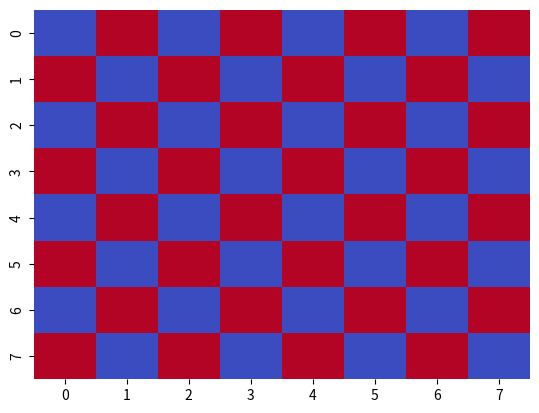

Generate this figure with matplotlib:
import seaborn as sns
import matplotlib.pyplot as plt

def generate_checkerboard_data():
    return [[(i + j) % 2 for j in range(8)] for i in range(8)]

if __name__ == '__main__':
    data = generate_checkerboard_data()
    sns.heatmap(data, cmap='coolwarm', cbar=False)
    plt.show()
